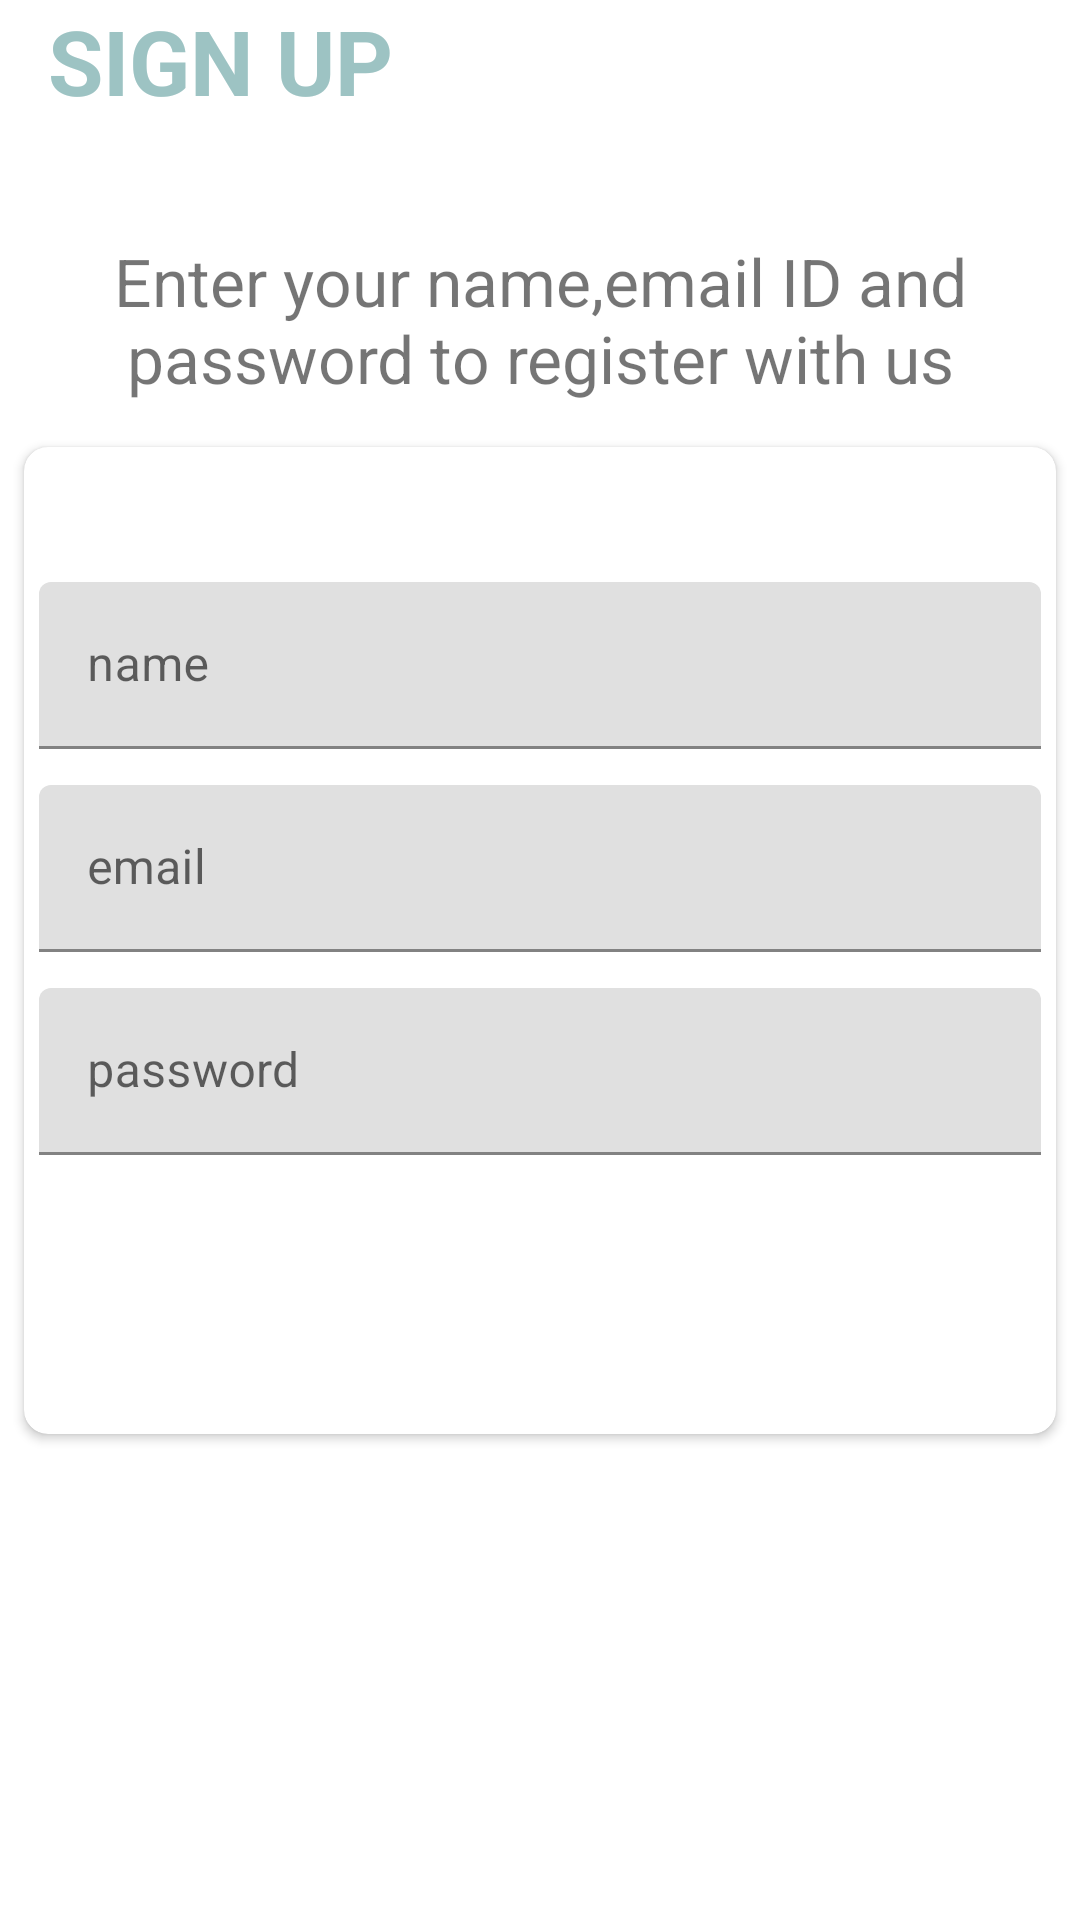

Produce the Android XML layout that renders to this screen, including the resource entries it uses.
<!-- AndroidManifest.xml: application theme Theme.ShoppingApp -->
<!-- res/layout/activity_signup.xml -->
<?xml version="1.0" encoding="utf-8"?>
<LinearLayout xmlns:android="http://schemas.android.com/apk/res/android"
    xmlns:app="http://schemas.android.com/apk/res-auto"
    xmlns:tools="http://schemas.android.com/tools"
    android:layout_width="match_parent"
    android:layout_height="match_parent"
    android:orientation="vertical"
    tools:context=".SignUp">
    <androidx.appcompat.widget.Toolbar
        android:id="@+id/toolbar_signup_activity"
        android:layout_width="match_parent"
        android:layout_height="?attr/actionBarSize">
        <TextView
            android:id="@+id/tv_toolbar"
            android:layout_width="match_parent"
            android:layout_height="match_parent"
            android:text="SIGN UP"
            android:textColor="@color/accent"
            android:textSize="30dp"
            android:textStyle="bold"
            />
    </androidx.appcompat.widget.Toolbar>
    <TextView
        android:layout_marginTop="18dp"
        android:padding="5dp"
        android:id="@+id/tv_signup"
        android:text="Enter your name,email ID and password to register with us"
        android:textSize="22dp"
        android:layout_width="match_parent"
        android:layout_height="wrap_content"
        android:gravity="center"
        />
    <androidx.cardview.widget.CardView
        android:layout_width="match_parent"
        android:layout_height="wrap_content"
        android:layout_marginStart="8dp"
        android:layout_marginTop="10dp"
        android:layout_marginEnd="8dp"
        android:elevation="@dimen/cardview_default_elevation"
        app:cardCornerRadius="8dp"
        >
        <LinearLayout
            android:layout_width="match_parent"
            android:layout_height="wrap_content"
            android:orientation="vertical"
            android:padding="5dp"
            >
            <com.google.android.material.textfield.TextInputLayout
                android:id="@+id/til_name"
                android:layout_width="match_parent"
                android:layout_height="wrap_content"
                android:layout_marginBottom="12dp"
                android:layout_marginTop="40dp"
                >
                <androidx.appcompat.widget.AppCompatEditText
                    android:id="@+id/et_name"
                    android:layout_width="match_parent"
                    android:layout_height="wrap_content"
                    android:hint="name"
                    />
            </com.google.android.material.textfield.TextInputLayout>

            <com.google.android.material.textfield.TextInputLayout
                android:id="@+id/til_email"
                android:layout_width="match_parent"
                android:layout_height="wrap_content"
                android:layout_marginBottom="12dp"
                >
                <androidx.appcompat.widget.AppCompatEditText
                    android:id="@+id/et_email"
                    android:layout_width="match_parent"
                    android:layout_height="wrap_content"
                    android:hint="email"
                    />
            </com.google.android.material.textfield.TextInputLayout>

            <com.google.android.material.textfield.TextInputLayout
                android:id="@+id/til_password"
                android:layout_width="match_parent"
                android:layout_height="wrap_content"
                >
                <androidx.appcompat.widget.AppCompatEditText
                    android:id="@+id/et_passowrd"
                    android:layout_width="match_parent"
                    android:layout_height="wrap_content"
                    android:inputType="textPassword"
                    android:hint="password"
                    />
            </com.google.android.material.textfield.TextInputLayout>

            <androidx.appcompat.widget.AppCompatButton
                android:id="@+id/btn_signup"
                android:layout_width="match_parent"
                android:layout_height="wrap_content"
                android:layout_marginTop="40dp"
                android:layout_marginLeft="30dp"
                android:layout_marginRight="30dp"
                android:text="SIGN UP"
                android:textColor="@color/white"
                android:foreground="?attr/selectableItemBackground"
                android:background="@drawable/shape_button_rounded"
                />

        </LinearLayout>


    </androidx.cardview.widget.CardView>



</LinearLayout>
<!-- resources referenced by this layout -->
<resources>
  <color name="accent">#9DC3C3</color>
  <color name="white">#FFFFFFFF</color>
  <style name="Theme.ShoppingApp" parent="Theme.MaterialComponents.DayNight.NoActionBar">
          
          <item name="colorPrimary">@color/accent</item>
          <item name="colorPrimaryVariant">#8C9EFF</item>
          <item name="colorOnPrimary">@color/white</item>
          
          <item name="colorSecondary">@color/teal_200</item>
          <item name="colorSecondaryVariant">@color/teal_700</item>
          <item name="colorOnSecondary">@color/black</item>
          
          <item name="android:statusBarColor" tools:targetApi="l">?attr/colorPrimaryVariant</item>
          
      </style>
  <color name="teal_200">#FF03DAC5</color>
  <color name="teal_700">#FF018786</color>
  <color name="black">#FF000000</color>
</resources>
